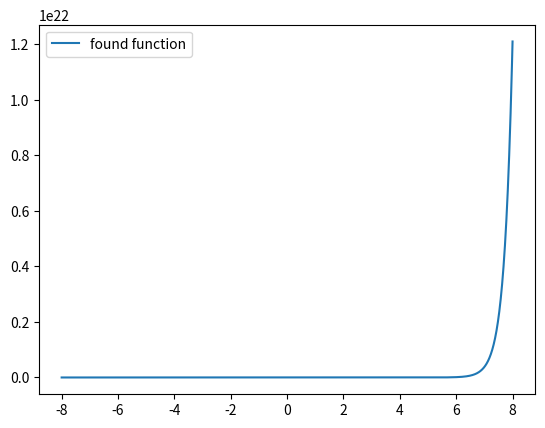

Here is the Python script that generated this plot:
import numpy as np
import matplotlib.pyplot as plt


# Parameters
ximax = 8
ximin = -ximax
Nsteps = 100*2*ximax
b = 3
nu0 = b*(b+1)
h = (ximax - ximin)/Nsteps
ep = -4.000


xi = np.linspace(ximin, ximax, Nsteps)

nu = np.array([-nu0 * (np.cosh(xi_) ** -2) for xi_ in xi])


def gen_phi(ep_):

    phi_ = np.zeros(np.shape(xi))

    f = nu - ep_

    q = np.sqrt(-ep_)

    phi_[0] = 1
    phi_[1] = np.exp(q * h)

    for i in range(1, np.size(xi) - 1):
        phi_[i + 1] = (2 + f[i] * h ** 2) * phi_[i] - phi_[i - 1]

    return phi_


def count_nodes(fun):
    # count number of sign changes for node nr
    n = 0
    plus = (fun[1] > 0)
    for i in range(10, np.size(fun)-10):
        if plus and fun[i] < 0:
            plus = False
            n += 1
            continue
        if (not plus) and fun[i] > 0:
            plus = True
            n += 1
            continue

    return n


# actual bisection method
#plt.plot(xi, gen_phi(-6))
print(f"minimum energy function has {count_nodes(gen_phi(-6))} nodes")
#plt.figure()
print(f"maximum energy function has {count_nodes(gen_phi(-0.1))} nodes")
#plt.plot(xi, gen_phi(-0.1))


def find_ep(goal):
    ep_min = -nu0
    ep_max = -0.1
    phi_min = gen_phi(ep_min)
    phi_max = gen_phi(ep_max)

    nodes_min = count_nodes(phi_min)
    nodes_max = count_nodes(phi_max)

    if nodes_min > goal or nodes_max < goal:
        return 404

    # find right range for epsilon
    for j in range(500):
        if abs((ep_min - ep_max)/(ep_min + ep_max)) < 10**-8:
            print("converged")
            break

        ep_mid = (ep_min + ep_max)/2.0
        phi_mid = gen_phi(ep_mid)

        if count_nodes(phi_mid) < goal:
            ep_min = ep_mid
            continue

        if count_nodes(phi_mid) > goal:
            ep_max = ep_mid
            continue

        test = phi_mid[-2]*phi_mid[-1] - np.exp(np.sqrt(-ep_mid)*h)*(phi_mid[-1]**2)

        if test < 0:
            tail = phi_mid[-1]
            if tail * (-1)**goal < 0:
                ep_max = ep_mid
                continue
            else:
                ep_max = ep_mid
                continue

        if test > 0:  # Bad guess on interval
            return 404

    return ep_min, ep_max


interval = find_ep(0)
print("right range for one node is", interval)

phi = gen_phi(interval[0])

print(f"solution has {count_nodes(phi)} nodes")

plt.figure()
plt.plot(xi, phi, label='found function')

plt.legend()
plt.show()
